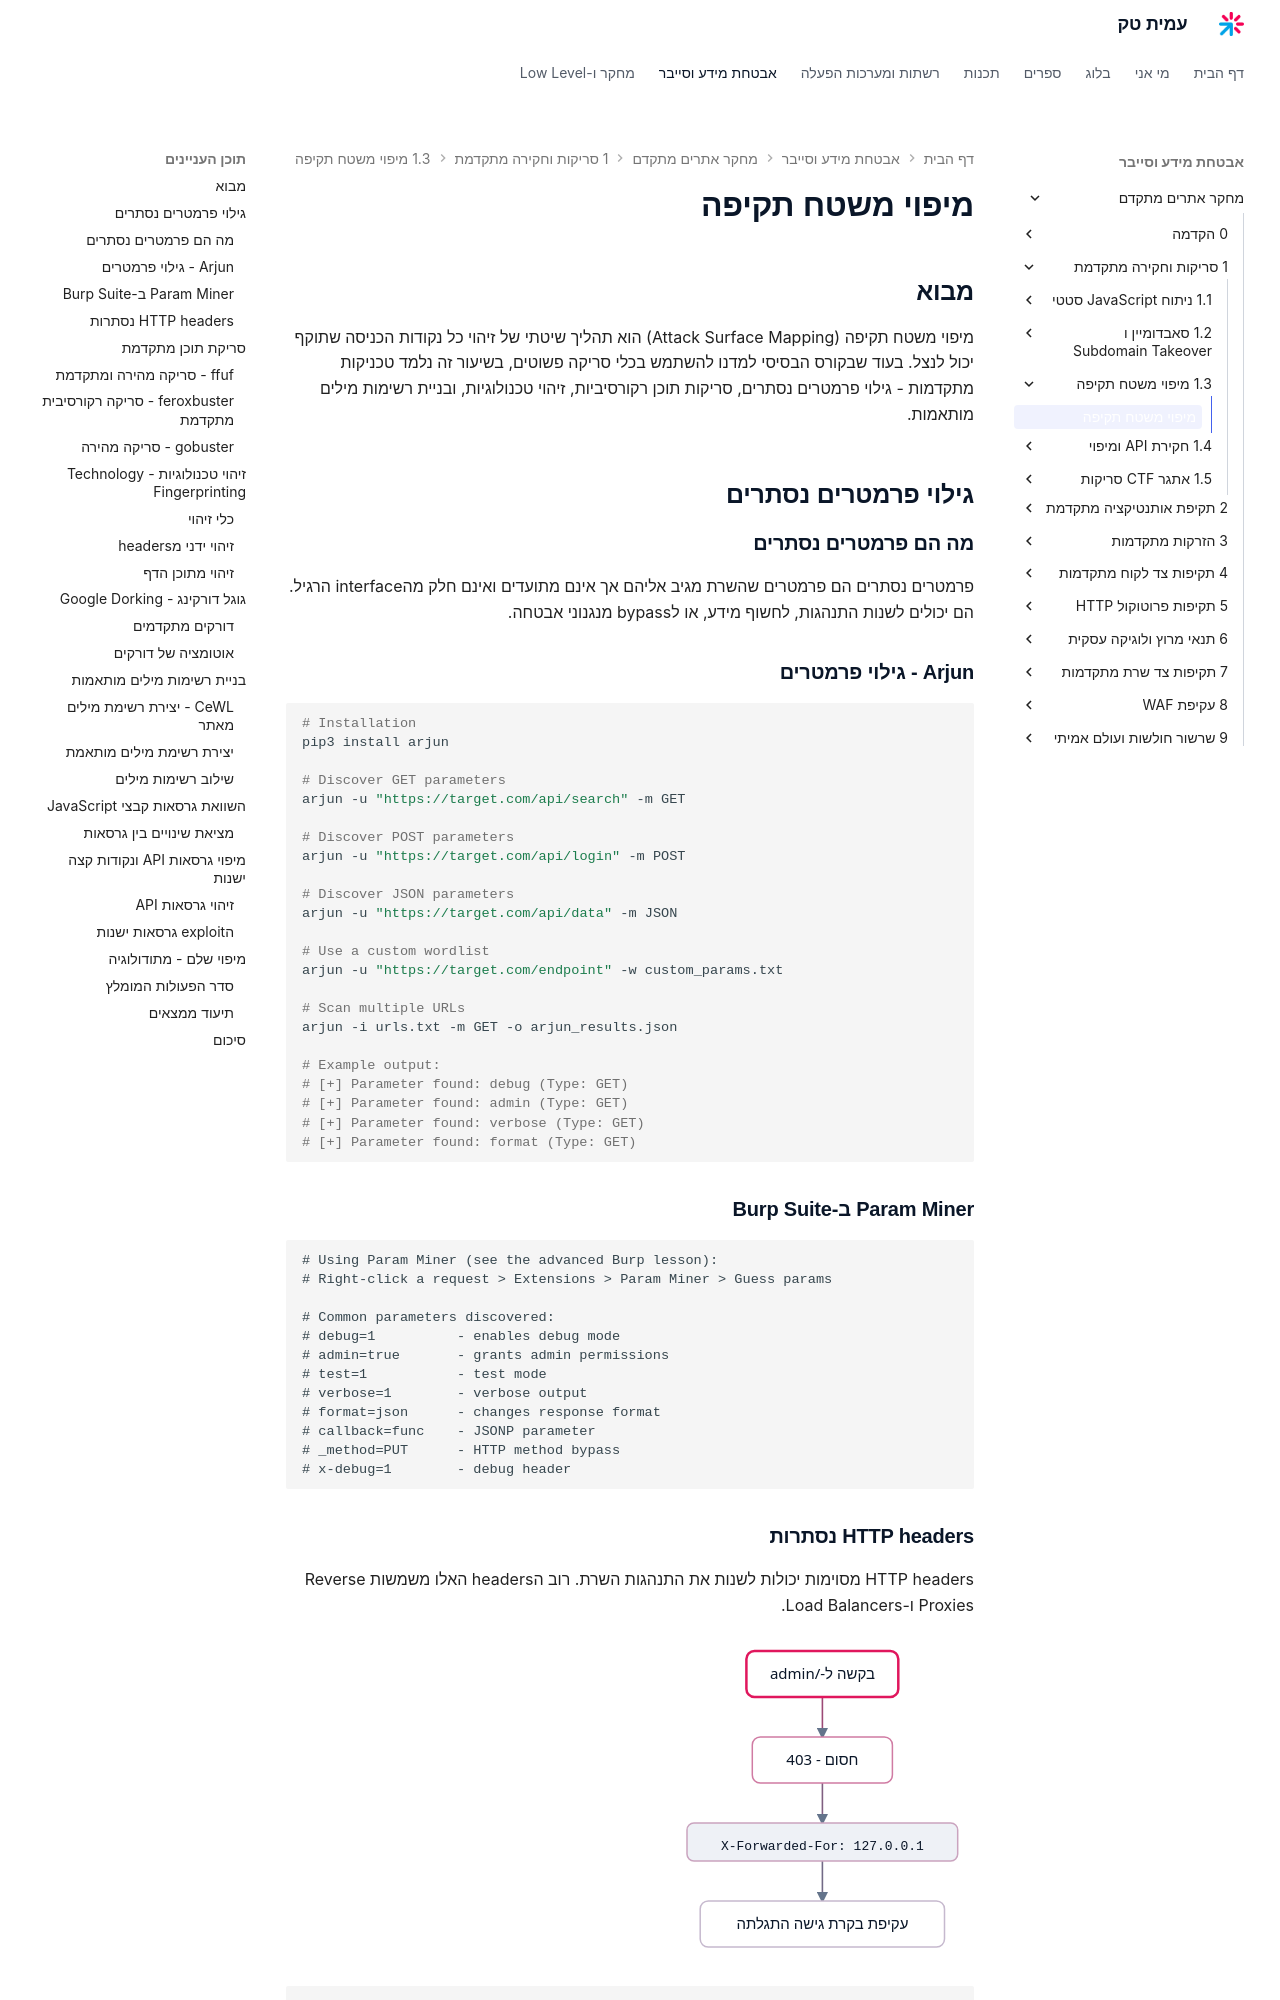

repository: AmitPinchasi/amittech · page: מחקר-אתרים-מתקדם/1 - סריקות וחקירה מתקדמת/1.3 - מיפוי משטח תקיפה/1.3 - מיפוי משטח תקיפה - הרצאה/index.html · generator: mkdocs

# מיפוי משטח תקיפה

## מבוא

מיפוי משטח תקיפה (Attack Surface Mapping) הוא תהליך שיטתי של זיהוי כל נקודות הכניסה שתוקף יכול לנצל. בעוד שבקורס הבסיסי למדנו להשתמש בכלי סריקה פשוטים, בשיעור זה נלמד טכניקות מתקדמות - גילוי פרמטרים נסתרים, סריקות תוכן רקורסיביות, זיהוי טכנולוגיות, ובניית רשימות מילים מותאמות.

## גילוי פרמטרים נסתרים

### מה הם פרמטרים נסתרים

פרמטרים נסתרים הם פרמטרים שהשרת מגיב אליהם אך אינם מתועדים ואינם חלק מהinterface הרגיל. הם יכולים לשנות התנהגות, לחשוף מידע, או לbypass מנגנוני אבטחה.

### Arjun - גילוי פרמטרים

```bash
# Installation
pip3 install arjun

# Discover GET parameters
arjun -u "https://target.com/api/search" -m GET

# Discover POST parameters
arjun -u "https://target.com/api/login" -m POST

# Discover JSON parameters
arjun -u "https://target.com/api/data" -m JSON

# Use a custom wordlist
arjun -u "https://target.com/endpoint" -w custom_params.txt

# Scan multiple URLs
arjun -i urls.txt -m GET -o arjun_results.json

# Example output:
# [+] Parameter found: debug (Type: GET)
# [+] Parameter found: admin (Type: GET)
# [+] Parameter found: verbose (Type: GET)
# [+] Parameter found: format (Type: GET)
```

### Param Miner ב-Burp Suite

```
# Using Param Miner (see the advanced Burp lesson):
# Right-click a request > Extensions > Param Miner > Guess params

# Common parameters discovered:
# debug=1          - enables debug mode
# admin=true       - grants admin permissions
# test=1           - test mode
# verbose=1        - verbose output
# format=json      - changes response format
# callback=func    - JSONP parameter
# _method=PUT      - HTTP method bypass
# x-debug=1        - debug header
```
